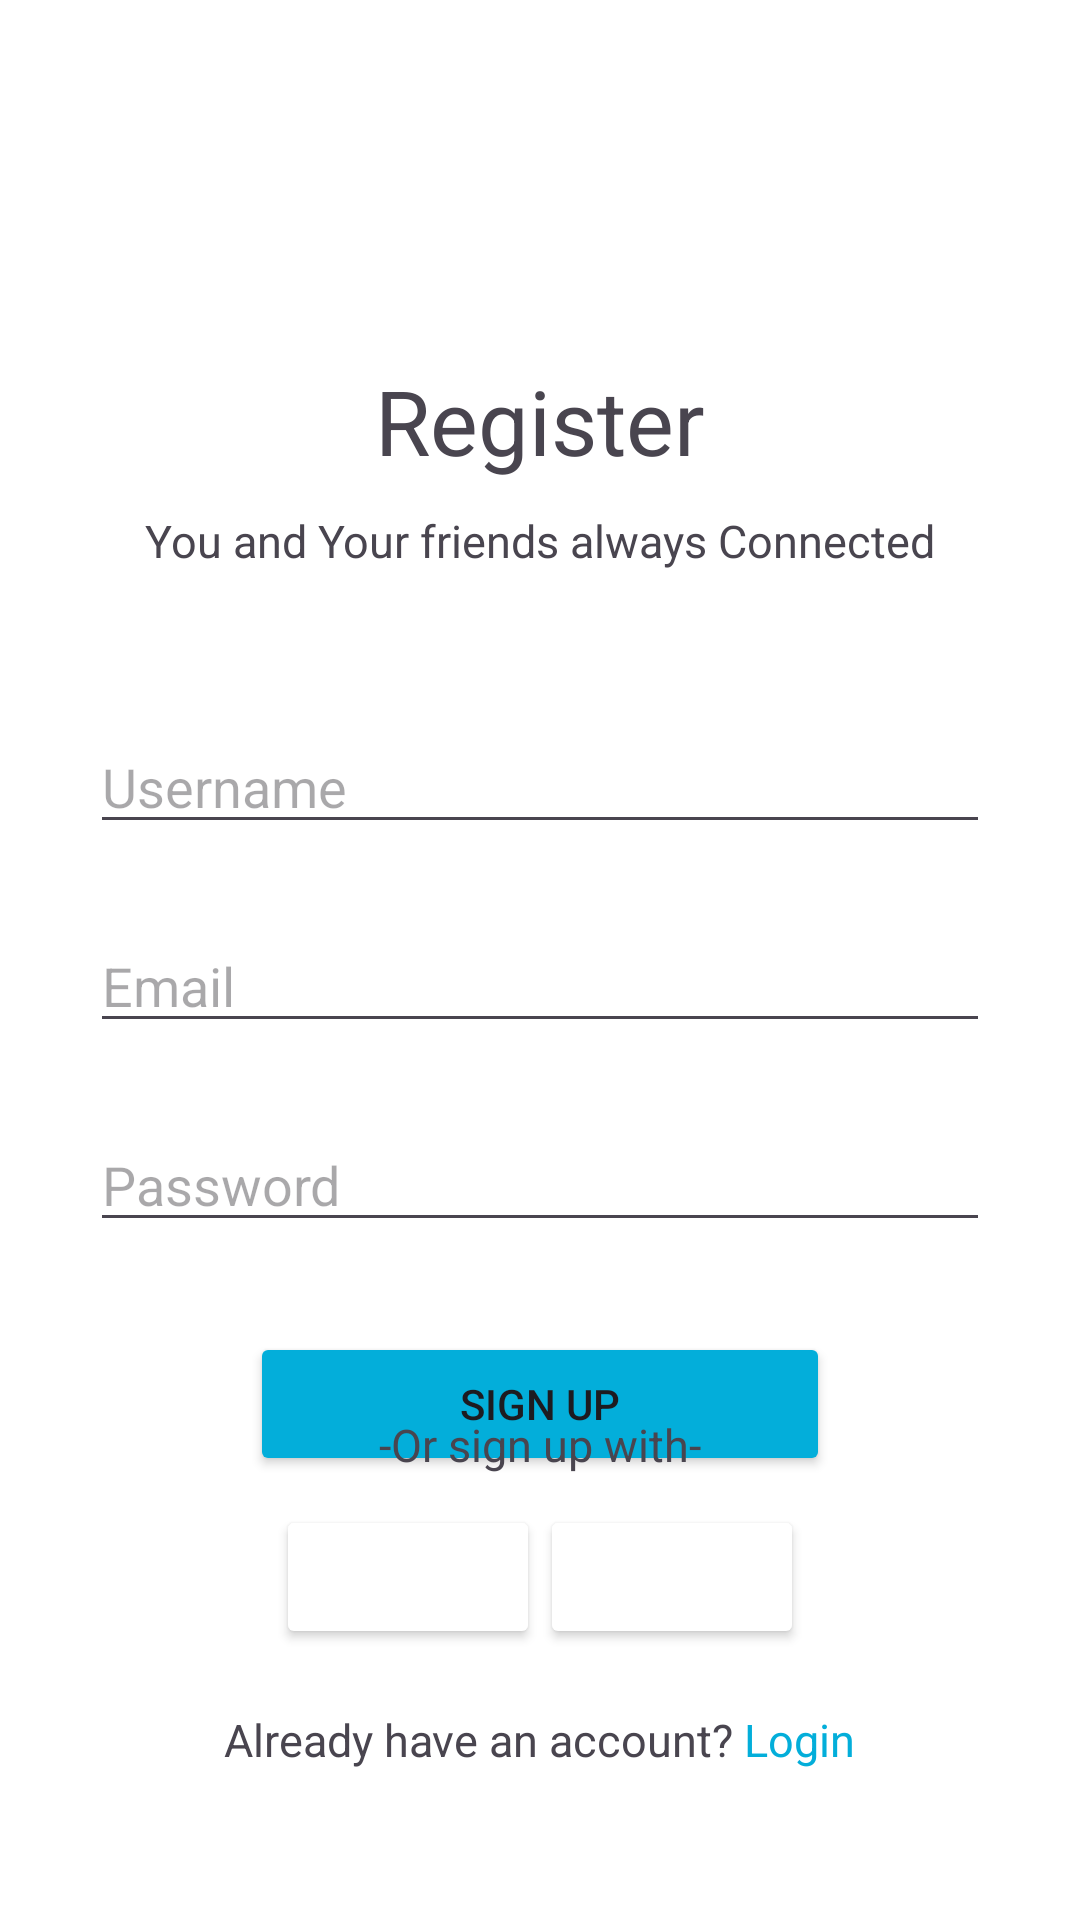

Here is an Android app screen rendered from its layout file. Give the layout XML and the strings, colors and styles it references.
<!-- AndroidManifest.xml: application theme Theme.ChatsX -->
<!-- res/layout/activity_sign_up.xml -->
<?xml version="1.0" encoding="utf-8"?>
<RelativeLayout xmlns:android="http://schemas.android.com/apk/res/android"
    xmlns:app="http://schemas.android.com/apk/res-auto"
    android:id="@+id/rl1"
    xmlns:tools="http://schemas.android.com/tools"
    android:layout_width="match_parent"
    android:layout_height="match_parent"
    tools:context=".SignUp"
    android:orientation="vertical"
    android:background="@color/white">

    <TextView
        android:id="@+id/sign_up_register"
        android:layout_width="wrap_content"
        android:layout_height="wrap_content"
        android:text="Register"
        android:textSize="30sp"
        android:layout_centerHorizontal="true"
        android:layout_marginTop="120dp"></TextView>

    <TextView
        android:id="@+id/sign_up_register_text"
        android:layout_width="wrap_content"
        android:layout_height="wrap_content"
        android:text="You and Your friends always Connected"
        android:layout_alignTop="@id/sign_up_register"
        android:layout_marginTop="50dp"
        android:layout_centerHorizontal="true"
        android:textSize="15sp"></TextView>

    <LinearLayout
        android:id="@+id/ll1"
        android:layout_width="match_parent"
        android:layout_height="wrap_content"
        android:layout_alignTop="@id/sign_up_register_text"
        android:layout_marginTop="55dp"
        android:layout_centerHorizontal="true"
        android:layout_marginHorizontal="30dp"
        android:layout_marginBottom="25dp"
        android:orientation="vertical">

        <EditText
            android:id="@+id/textusername"
            android:layout_width="match_parent"
            android:layout_height="wrap_content"
            android:hint="Username"
            android:inputType="textPersonName"
            tools:ignore="TouchTargetSizeCheck"
            android:layout_marginTop="15dp"
            android:layout_marginBottom="10dp"
            android:ems="10"></EditText>

        <EditText
            android:id="@+id/textEmail"
            android:layout_width="match_parent"
            android:layout_height="wrap_content"
            android:hint="Email"
            android:inputType="textEmailAddress"
            tools:ignore="TouchTargetSizeCheck"
            android:layout_marginTop="15dp"
            android:layout_marginBottom="10dp"
            android:ems="10"></EditText>

        <EditText
            android:id="@+id/textpassword"
            android:layout_width="match_parent"
            android:layout_height="wrap_content"
            android:hint="Password"
            android:inputType="textPassword"
            tools:ignore="TouchTargetSizeCheck"
            android:layout_marginTop="15dp"
            android:layout_marginBottom="10dp"
            android:ems="10"></EditText>

        <Button
            android:id="@+id/sign_up"
            android:layout_width="wrap_content"
            android:layout_height="wrap_content"
            android:layout_gravity="center_horizontal"
            android:text="Sign Up"
            android:layout_marginTop="20dp"
            android:paddingHorizontal="70dp"
            android:paddingVertical="12dp"
            android:backgroundTint="#03aeda"></Button>
    </LinearLayout>

    <LinearLayout
        android:layout_width="match_parent"
        android:layout_height="wrap_content"
        android:layout_centerHorizontal="true"
        android:layout_alignParentBottom="true"
        android:layout_marginHorizontal="30dp"
        android:layout_marginBottom="15dp"
        android:orientation="vertical">

        <TextView
            android:id="@+id/or_sign_up_with"
            android:layout_width="wrap_content"
            android:layout_height="wrap_content"
            android:text="-Or sign up with-"
            android:textSize="15sp"
            android:layout_gravity="center_horizontal"
            android:layout_marginTop="25dp"></TextView>

        <LinearLayout
            android:id="@+id/linear_1"
            android:layout_width="wrap_content"
            android:layout_height="wrap_content"
            android:layout_alignTop="@+id/or_sign_up_with"
            android:layout_marginTop="10dp"
            android:layout_centerHorizontal="true"
            android:layout_marginHorizontal="30dp"
            android:orientation="horizontal"
            android:layout_gravity="center">

            <Button
                android:id="@+id/google_button"
                android:layout_width="wrap_content"
                android:layout_height="wrap_content"
                android:layout_gravity="center_horizontal"
                android:drawableLeft="@drawable/google_logo"
                android:contentDescription="Google"
                android:layout_marginTop="10dp"
                android:paddingHorizontal="20dp"
                android:paddingVertical="12dp"
                android:backgroundTint="@color/white"></Button>

            <Button
                android:id="@+id/facebook_button"
                android:layout_width="wrap_content"
                android:layout_height="wrap_content"
                android:layout_gravity="center_horizontal"
                android:contentDescription="Facebook"
                android:drawableLeft="@drawable/facebook_logo1"
                android:layout_marginTop="10dp"
                android:paddingHorizontal="20dp"
                android:paddingVertical="12dp"
                android:backgroundTint="@color/white"></Button>
        </LinearLayout>

        <LinearLayout
            android:layout_width="wrap_content"
            android:layout_height="wrap_content"
            android:layout_alignTop="@id/linear_1"
            android:layout_marginTop="10dp"
            android:layout_centerHorizontal="true"
            android:layout_marginHorizontal="30dp"
            android:layout_marginBottom="10dp"
            android:orientation="horizontal"
            android:layout_gravity="center">

            <TextView
                android:id="@+id/already_have_an_account"
                android:layout_width="wrap_content"
                android:layout_height="wrap_content"
                android:text="Already have an account?"
                android:textSize="15sp"
                android:layout_gravity="center_horizontal"
                android:layout_marginTop="25dp"></TextView>

            <TextView
                android:id="@+id/tvLogin"
                android:layout_width="wrap_content"
                android:layout_height="wrap_content"
                android:text=" Login"
                android:textSize="15sp"
                android:textColor="#03aeda"
                android:layout_gravity="center_horizontal"
                android:layout_marginTop="25dp"></TextView>


        </LinearLayout>


    </LinearLayout>

</RelativeLayout>
<!-- resources referenced by this layout -->
<resources>
  <color name="white">#FFFFFFFF</color>
  <style name="Theme.ChatsX" parent="Base.Theme.ChatsX" />
  <style name="Base.Theme.ChatsX" parent="Theme.Material3.DayNight.NoActionBar">
          
          <item name="colorPrimary">@color/prim</item>
      </style>
  <color name="prim">#03aeda</color>
</resources>
